Labelled photos from "Final", an image-classification folder in Ren-GT/Final. The possible labels are: corn cercospora leaf spot, corn northern leaf blight, pepper bacterial spot, potato early blight, potato late blight, potato healthy.

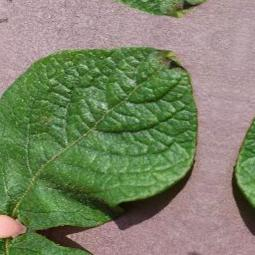
Label: potato healthy

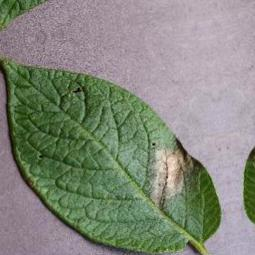
Label: potato late blight

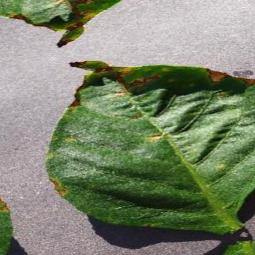
Label: pepper bacterial spot

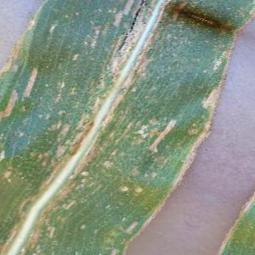
Label: corn cercospora leaf spot

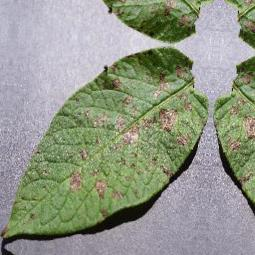
Label: potato early blight

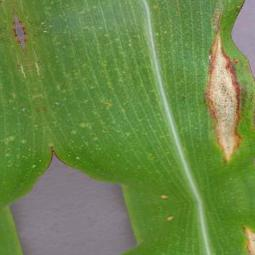
Label: corn northern leaf blight
